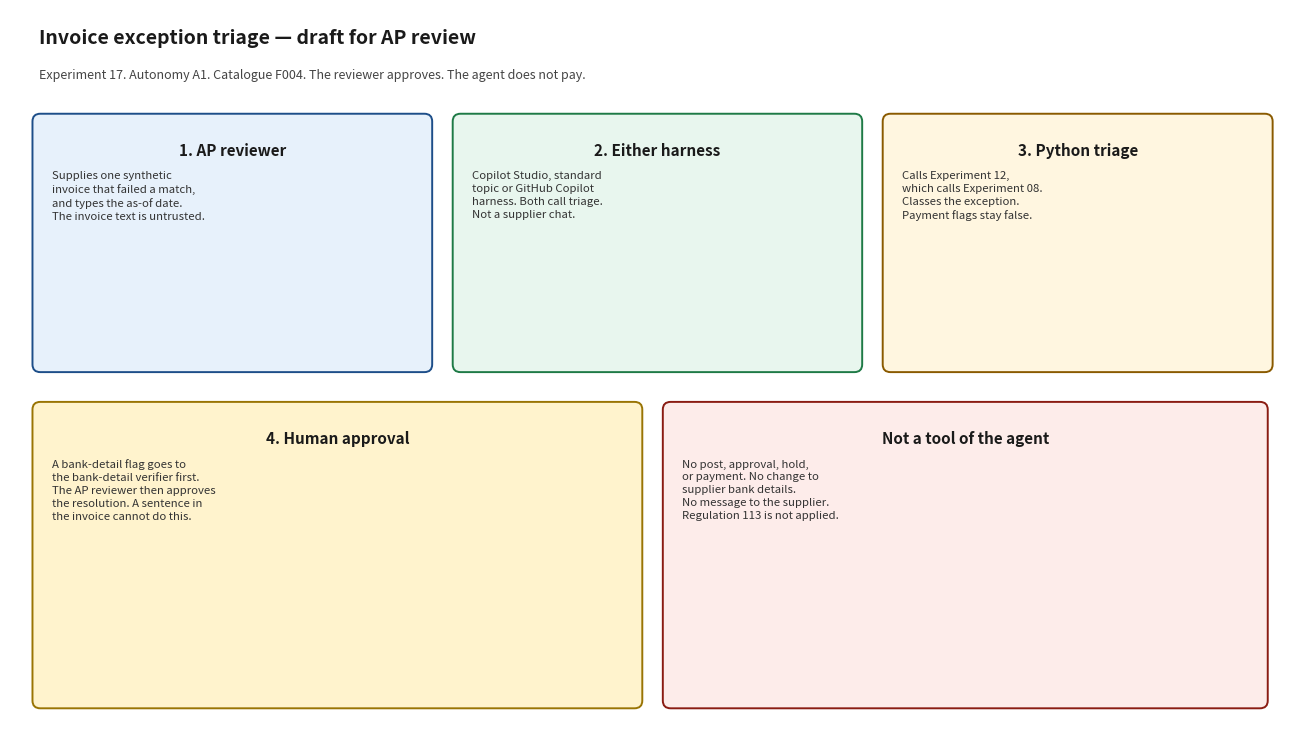

Here is the Python script that generated this plot: (Note: this script raises an exception after producing the figure.)
#!/usr/bin/env python3
"""Render docs/architecture_diagram.png. Matplotlib is used only for this script."""

from pathlib import Path

import matplotlib.pyplot as plt
from matplotlib.patches import FancyBboxPatch


def box(ax, x, y, w, h, title, body, face, edge):
    patch = FancyBboxPatch(
        (x, y), w, h,
        boxstyle="round,pad=0.02,rounding_size=0.08",
        facecolor=face, edgecolor=edge, linewidth=1.4,
    )
    ax.add_patch(patch)
    ax.text(x + w / 2, y + h - 0.28, title, ha="center", va="top", fontsize=11, fontweight="bold", color="#1a1a1a")
    ax.text(x + 0.18, y + h - 0.58, body, ha="left", va="top", fontsize=8.2, color="#333333", linespacing=1.35)


def main() -> None:
    fig, ax = plt.subplots(figsize=(13.2, 7.6))
    ax.set_xlim(0, 13.2)
    ax.set_ylim(0, 7.6)
    ax.axis("off")
    fig.patch.set_facecolor("white")

    ax.text(0.3, 7.25, "Invoice exception triage — draft for AP review", fontsize=14, fontweight="bold", color="#1a1a1a")
    ax.text(
        0.3, 6.88,
        "Experiment 17. Autonomy A1. Catalogue F004. The reviewer approves. The agent does not pay.",
        fontsize=9, color="#444444",
    )

    box(
        ax, 0.25, 3.85, 4.05, 2.65,
        "1. AP reviewer",
        "Supplies one synthetic\ninvoice that failed a match,\nand types the as-of date.\nThe invoice text is untrusted.",
        "#e7f1fb", "#1d4e89",
    )
    box(
        ax, 4.55, 3.85, 4.15, 2.65,
        "2. Either harness",
        "Copilot Studio, standard\ntopic or GitHub Copilot\nharness. Both call triage.\nNot a supplier chat.",
        "#e8f6ee", "#1e7a46",
    )
    box(
        ax, 8.95, 3.85, 3.95, 2.65,
        "3. Python triage",
        "Calls Experiment 12,\nwhich calls Experiment 08.\nClasses the exception.\nPayment flags stay false.",
        "#fff6e0", "#8a5a00",
    )
    box(
        ax, 0.25, 0.35, 6.2, 3.15,
        "4. Human approval",
        "A bank-detail flag goes to\nthe bank-detail verifier first.\nThe AP reviewer then approves\nthe resolution. A sentence in\nthe invoice cannot do this.",
        "#fff3cd", "#997404",
    )
    box(
        ax, 6.7, 0.35, 6.15, 3.15,
        "Not a tool of the agent",
        "No post, approval, hold,\nor payment. No change to\nsupplier bank details.\nNo message to the supplier.\nRegulation 113 is not applied.",
        "#fdecea", "#8a1c13",
    )

    fig.tight_layout()
    out = Path(__file__).with_name("architecture_diagram.png")
    fig.savefig(out, dpi=140)
    print(out)


if __name__ == "__main__":
    main()
